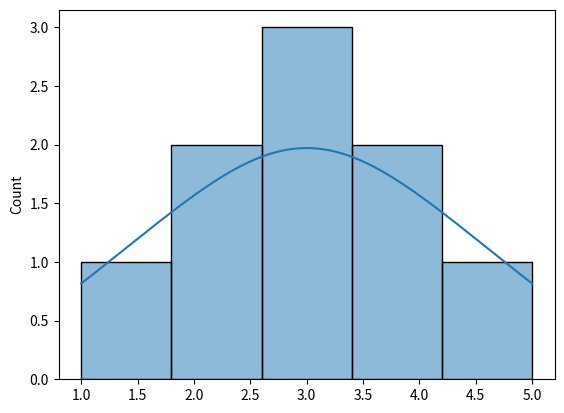

Generate this figure with matplotlib:
import seaborn as sns
import matplotlib.pyplot as plt

data = [1,2,2,3,3,3,4,4,5]
sns.histplot(data, bins=5, kde=True)  # bins: número de barras, kde: curva de densidad
plt.show()
